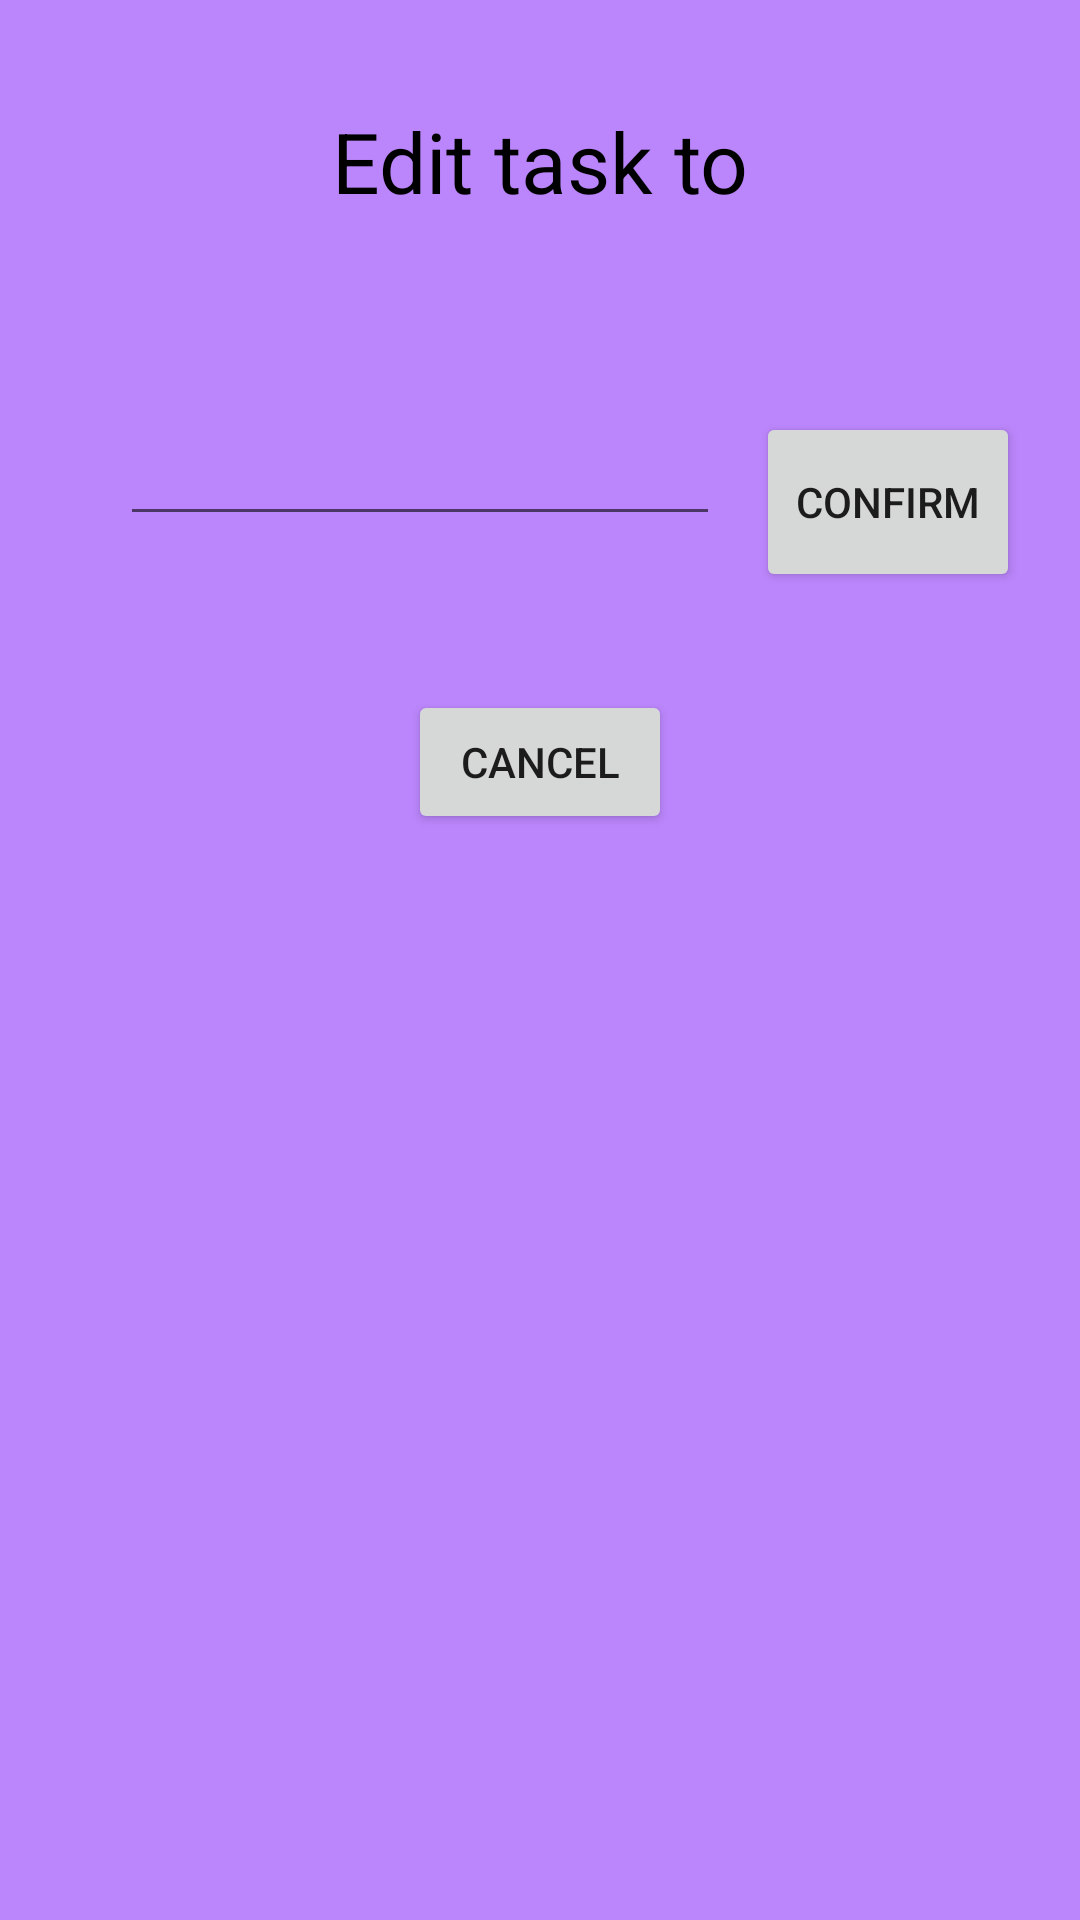

This screen was rendered from an Android layout file. Write that file and the resources it references.
<!-- AndroidManifest.xml: application theme Theme.CollegeScheduler -->
<!-- res/layout/edittask.xml -->
<?xml version="1.0" encoding="utf-8"?>
<androidx.constraintlayout.widget.ConstraintLayout xmlns:android="http://schemas.android.com/apk/res/android"
    xmlns:app="http://schemas.android.com/apk/res-auto"
    xmlns:tools="http://schemas.android.com/tools"
    android:layout_width="match_parent"
    android:layout_height="match_parent"
    android:background="@color/purple_200">

    <Button
        android:id="@+id/CancelButtonTask"
        android:layout_width="wrap_content"
        android:layout_height="wrap_content"
        android:layout_marginTop="230dp"
        android:text="@string/cancel"
        app:layout_constraintEnd_toEndOf="parent"
        app:layout_constraintStart_toStartOf="parent"
        app:layout_constraintTop_toTopOf="parent" />

    <Button
        android:id="@+id/ConfirmButton"
        android:layout_width="wrap_content"
        android:layout_height="60dp"
        android:layout_marginEnd="20dp"
        android:text="Confirm"
        app:layout_constraintEnd_toEndOf="parent"
        app:layout_constraintTop_toTopOf="@+id/editTextText" />

    <TextView
        android:id="@+id/textView2"
        android:layout_width="wrap_content"
        android:layout_height="wrap_content"
        android:layout_marginTop="35dp"
        android:text="Edit task to"
        android:textColor="@color/black"
        android:textSize="28sp"
        app:layout_constraintEnd_toEndOf="parent"
        app:layout_constraintStart_toStartOf="parent"
        app:layout_constraintTop_toTopOf="parent" />

    <EditText
        android:id="@+id/editTextText"
        android:layout_width="200dp"
        android:layout_height="wrap_content"
        android:layout_marginStart="40dp"
        android:layout_marginTop="65dp"
        android:ems="10"
        android:inputType="text"
        app:layout_constraintStart_toStartOf="parent"
        app:layout_constraintTop_toBottomOf="@+id/textView2" />
</androidx.constraintlayout.widget.ConstraintLayout>
<!-- resources referenced by this layout -->
<resources>
  <color name="black">#FF000000</color>
  <color name="purple_200">#FFBB86FC</color>
  <string name="cancel">Cancel</string>
  <style name="Theme.CollegeScheduler" parent="Theme.MaterialComponents.DayNight.DarkActionBar">
          
          <item name="colorPrimary">@color/purple_500</item>
          <item name="colorPrimaryVariant">@color/purple_700</item>
          <item name="colorOnPrimary">@color/white</item>
          
          <item name="colorSecondary">@color/teal_200</item>
          <item name="colorSecondaryVariant">@color/teal_700</item>
          <item name="colorOnSecondary">@color/black</item>
          
          <item name="android:statusBarColor">?attr/colorPrimaryVariant</item>
          
      </style>
  <color name="purple_500">#FF6200EE</color>
  <color name="purple_700">#FF3700B3</color>
  <color name="white">#FFFFFFFF</color>
  <color name="teal_200">#FF03DAC5</color>
  <color name="teal_700">#FF018786</color>
</resources>
